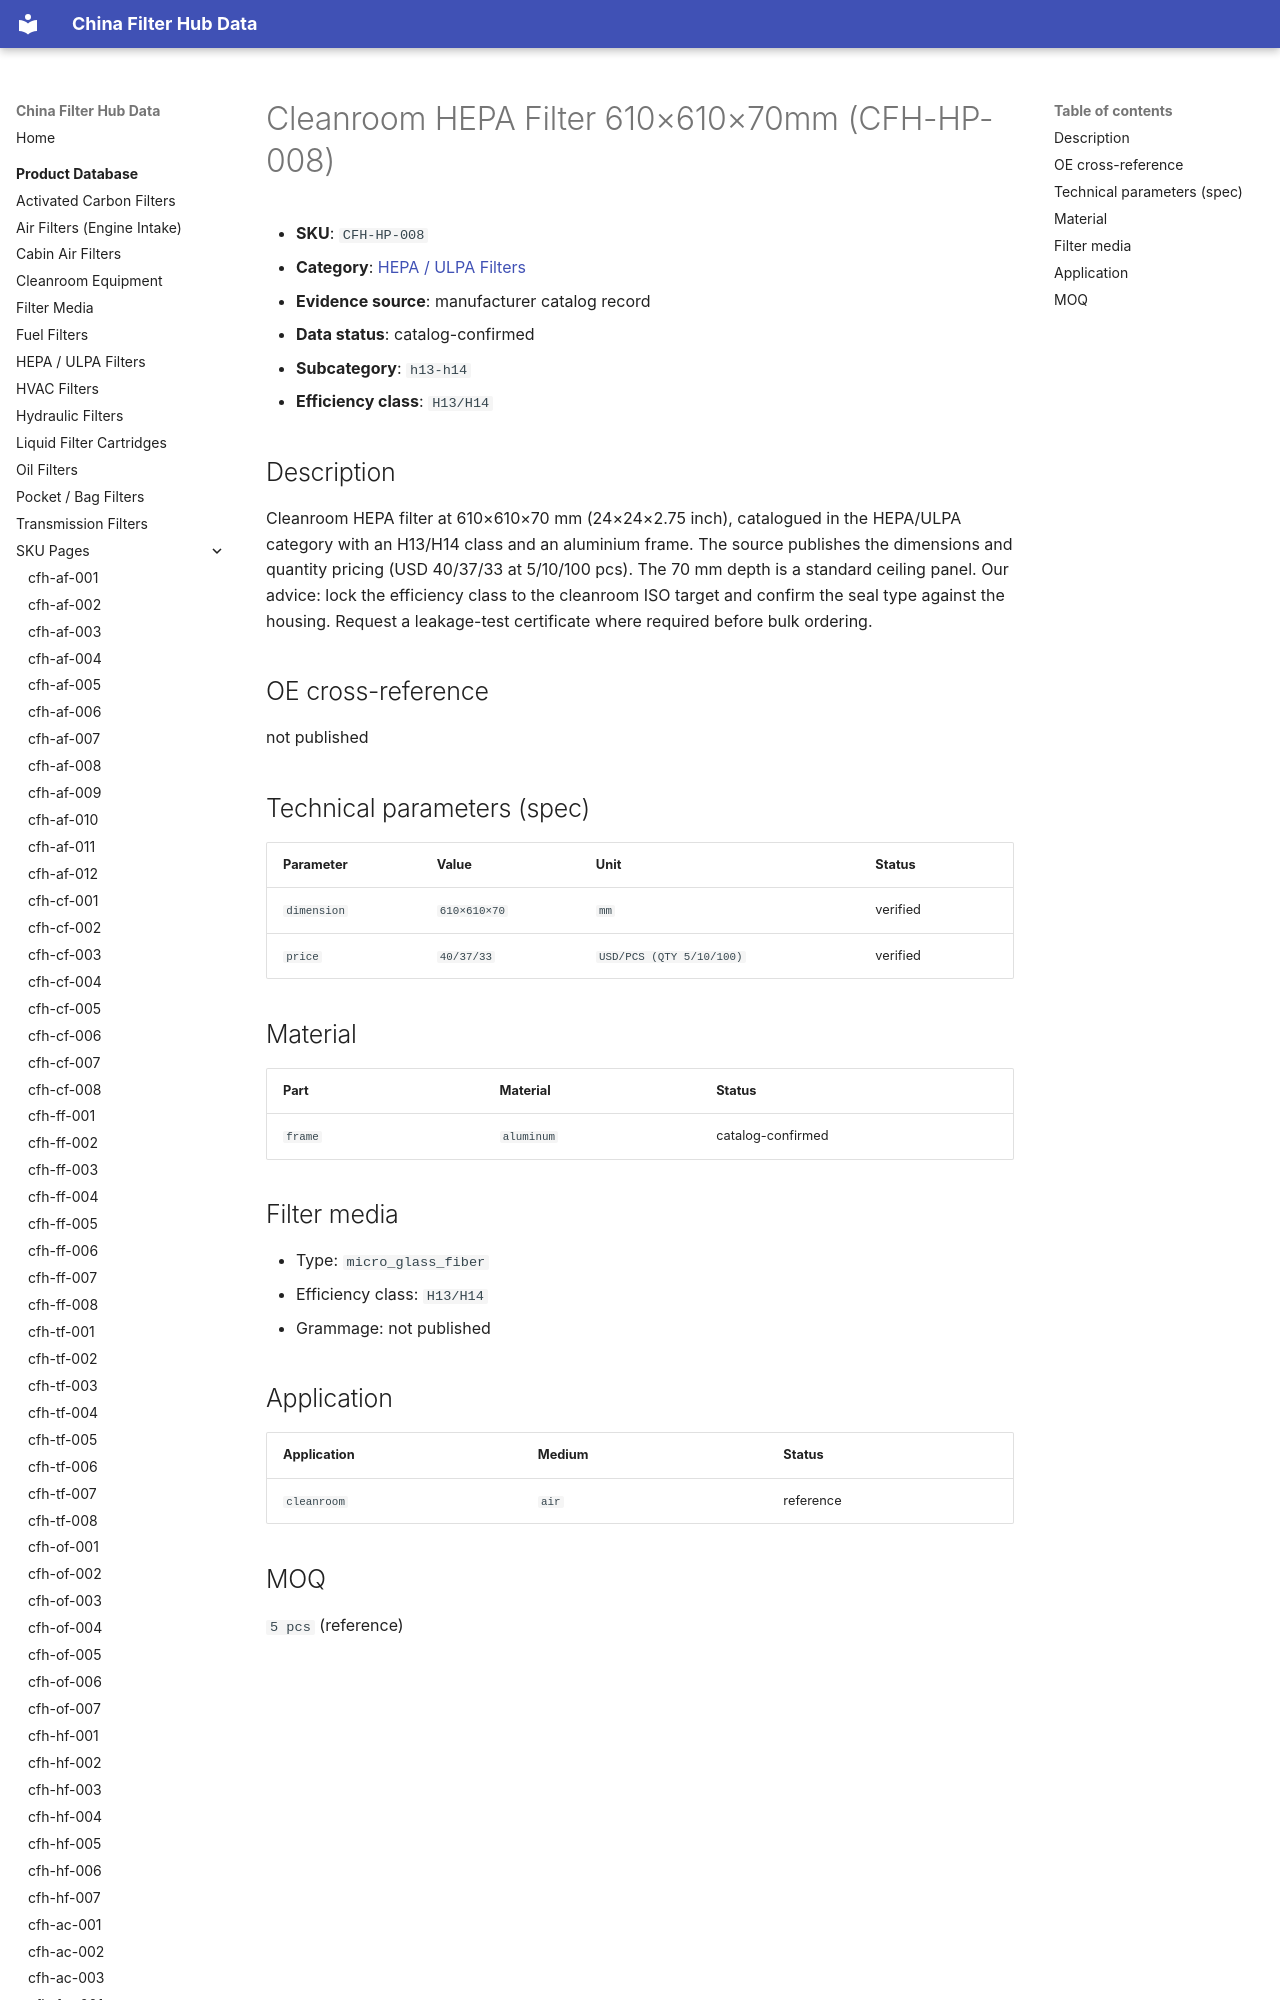

repository: martinxionbiotech-max/data.filterhub · page: products/cfh-hp-008/index.html · generator: mkdocs

# Cleanroom HEPA Filter 610×610×70mm (CFH-HP-008)

<!-- AUTO-GENERATED: edit the dataset (data/products.json), then rerun scripts/build-product-pages.py. Do not hand-edit values. -->

- **SKU**: `CFH-HP-008`
- **Category**: [HEPA / ULPA Filters](hepa-filters.md)
- **Evidence source**: manufacturer catalog record
- **Data status**: catalog-confirmed

- **Subcategory**: `h13-h14`
- **Efficiency class**: `H13/H14`
